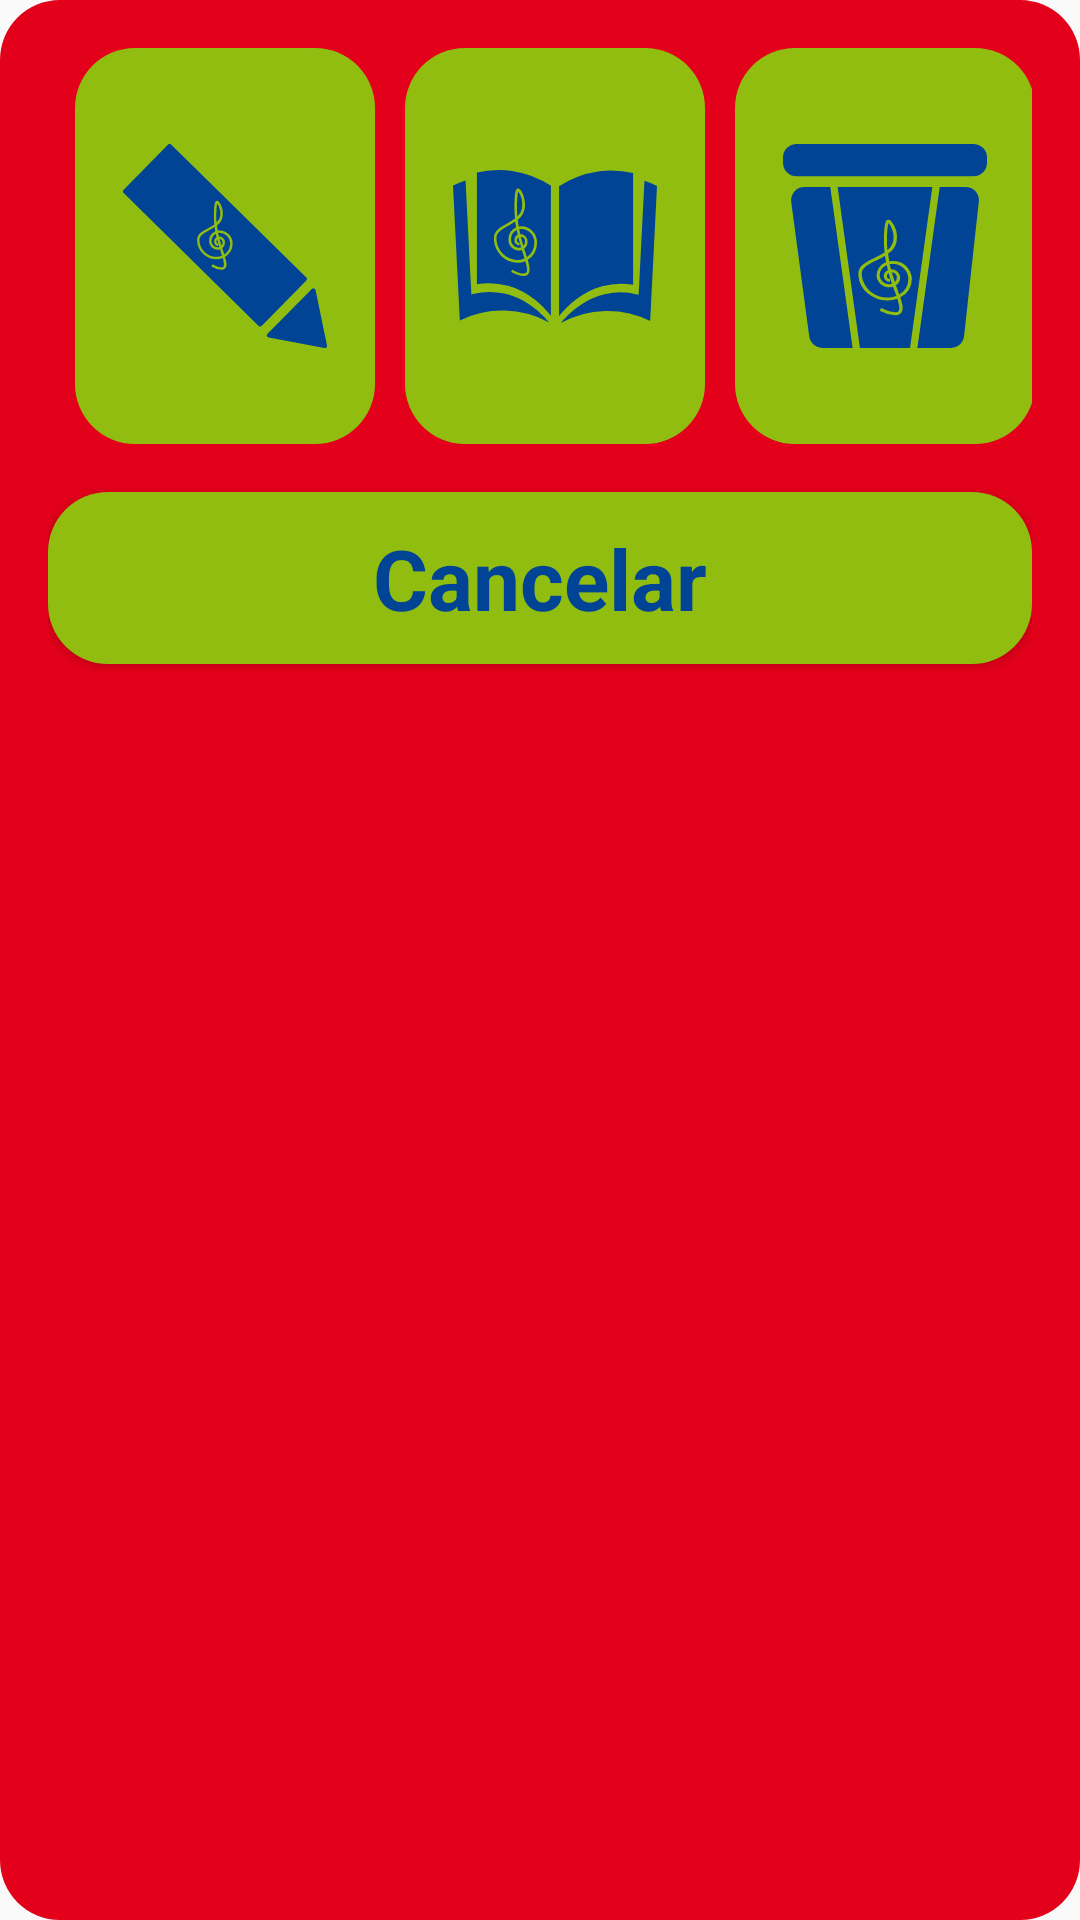

Layout XML and referenced resources for this Android screen:
<!-- AndroidManifest.xml: application theme Theme.WhiteSound -->
<!-- res/layout/popup_opciones_partitura.xml -->
<?xml version="1.0" encoding="utf-8"?>
<androidx.constraintlayout.widget.ConstraintLayout xmlns:android="http://schemas.android.com/apk/res/android"
    xmlns:app="http://schemas.android.com/apk/res-auto"
    xmlns:tools="http://schemas.android.com/tools"
    android:layout_width="wrap_content"
    android:layout_height="match_parent"
    style="@style/fondo_popup_color_2"
    android:layout_gravity="center"
    android:padding="16dp">

    <ImageButton
        android:id="@+id/pop_imgbtn_editar_partitura"
        style="@style/boton_imagen_color_3"
        android:layout_width="100dp"
        android:layout_height="wrap_content"
        android:layout_marginStart="10dp"
        android:contentDescription="@string/txt_pap_imgbtn_editar_partitura"
        android:padding="16dp"
        android:scaleType="fitCenter"
        android:src="@drawable/ic_editar_partitura"
        app:layout_constraintEnd_toStartOf="@+id/pop_imgbtn_lectura_partitura"
        app:layout_constraintStart_toStartOf="parent"
        app:layout_constraintTop_toTopOf="parent" />

    <ImageButton
        android:id="@+id/pop_imgbtn_lectura_partitura"
        style="@style/boton_imagen_color_3"
        android:layout_width="100dp"
        android:layout_height="0dp"
        android:layout_marginStart="10dp"
        android:layout_marginBottom="16dp"
        android:contentDescription="@string/txt_pap_imgbtn_lectura_partitura"
        android:padding="16dp"
        android:scaleType="fitCenter"
        android:src="@drawable/ic_lectura"
        app:layout_constraintBottom_toTopOf="@+id/pop_btn_cancelar"
        app:layout_constraintEnd_toStartOf="@+id/pop_imgbtn_eliminar_partitura"
        app:layout_constraintStart_toEndOf="@+id/pop_imgbtn_editar_partitura"
        app:layout_constraintTop_toTopOf="parent" />

    <ImageButton
        android:id="@+id/pop_imgbtn_eliminar_partitura"
        style="@style/boton_imagen_color_3"
        android:layout_width="100dp"
        android:layout_height="wrap_content"
        android:layout_marginStart="10dp"
        android:contentDescription="@string/txt_pap_imgbtn_eliminar_partitura"
        android:padding="16dp"
        android:scaleType="fitCenter"
        android:src="@drawable/ic_eliminar_partitura"
        app:layout_constraintEnd_toEndOf="parent"
        app:layout_constraintStart_toEndOf="@+id/pop_imgbtn_lectura_partitura"
        app:layout_constraintTop_toTopOf="parent" />

    <Button
        android:id="@+id/pop_btn_cancelar"
        style="@style/boton_color_3"
        android:layout_width="0dp"
        android:layout_height="wrap_content"
        android:layout_marginTop="16dp"
        android:layout_marginEnd="0dp"
        android:text="@string/txt_pdp_btn_cancelar"
        android:textSize="28sp"
        android:textStyle="bold"
        app:layout_constraintEnd_toEndOf="parent"
        app:layout_constraintStart_toStartOf="parent"
        app:layout_constraintTop_toBottomOf="@+id/pop_imgbtn_eliminar_partitura" />
</androidx.constraintlayout.widget.ConstraintLayout>
<!-- resources referenced by this layout -->
<resources>
  <!-- drawable ic_editar_partitura: png bitmap (drawable, 1015 bytes) -->
  <!-- drawable ic_eliminar_partitura: png bitmap (drawable, 1114 bytes) -->
  <!-- drawable ic_lectura: vector/xml drawable (drawable, 2906 chars, omitted) -->
  <string name="txt_pap_imgbtn_editar_partitura">Editar partitura</string>
  <string name="txt_pap_imgbtn_eliminar_partitura">Eliminar partitura</string>
  <string name="txt_pap_imgbtn_lectura_partitura">Lectura de partitura</string>
  <string name="txt_pdp_btn_cancelar">Cancelar</string>
  <style name="boton_color_3" parent="Theme.WhiteSound">
          <item name="android:background">@drawable/bg_clr_3</item>
          <item name="android:padding">10dp</item>
          <item name="android:textColor">@color/color_sobrepuesto_3</item>
          <item name="android:drawableTint">@color/color_sobrepuesto_3</item>
      </style>
  <style name="boton_imagen_color_3" parent="Theme.WhiteSound">
          <item name="android:background">@drawable/bg_clr_3</item>
          <item name="android:padding">10dp</item>
          <item name="android:tint">@color/color_sobrepuesto_3</item>
      </style>
  <style name="fondo_popup_color_2" parent="Theme.WhiteSound">
          <item name="android:background">@drawable/bg_clr_2</item>
      </style>
  <style name="Theme.WhiteSound" parent="Theme.AppCompat.Light.NoActionBar">
          
          <item name="colorPrimary">@color/purple_500</item>
          <item name="colorPrimaryVariant">@color/purple_700</item>
          <item name="colorOnPrimary">@color/white</item>
          
          <item name="colorSecondary">@color/teal_200</item>
          <item name="colorSecondaryVariant">@color/teal_700</item>
          <item name="colorOnSecondary">@color/black</item>
          
          <item name="android:statusBarColor">?attr/colorPrimaryVariant</item>
          
      </style>
  <!-- drawable bg_clr_3 (drawable) -->
  <?xml version="1.0" encoding="utf-8"?>
  <shape android:shape="rectangle" xmlns:android="http://schemas.android.com/apk/res/android">
  
      <solid android:color="@color/color_fondo_3"></solid>
      <corners android:radius="20dp"></corners>
  </shape>
  <color name="color_sobrepuesto_3">#014495</color>
  <!-- drawable bg_clr_2 (drawable) -->
  <?xml version="1.0" encoding="utf-8"?>
  <shape android:shape="rectangle" xmlns:android="http://schemas.android.com/apk/res/android">
  
      <solid android:color="@color/color_fondo_2"></solid>
      <corners android:radius="20dp"></corners>
  </shape>
  <color name="purple_500">#FF6200EE</color>
  <color name="purple_700">#FF3700B3</color>
  <color name="white">#FFFFFFFF</color>
  <color name="teal_200">#FF03DAC5</color>
  <color name="teal_700">#FF018786</color>
  <color name="black">#FF000000</color>
  <color name="color_fondo_3">#91BD10</color>
  <color name="color_fondo_2">#E2001A</color>
</resources>
